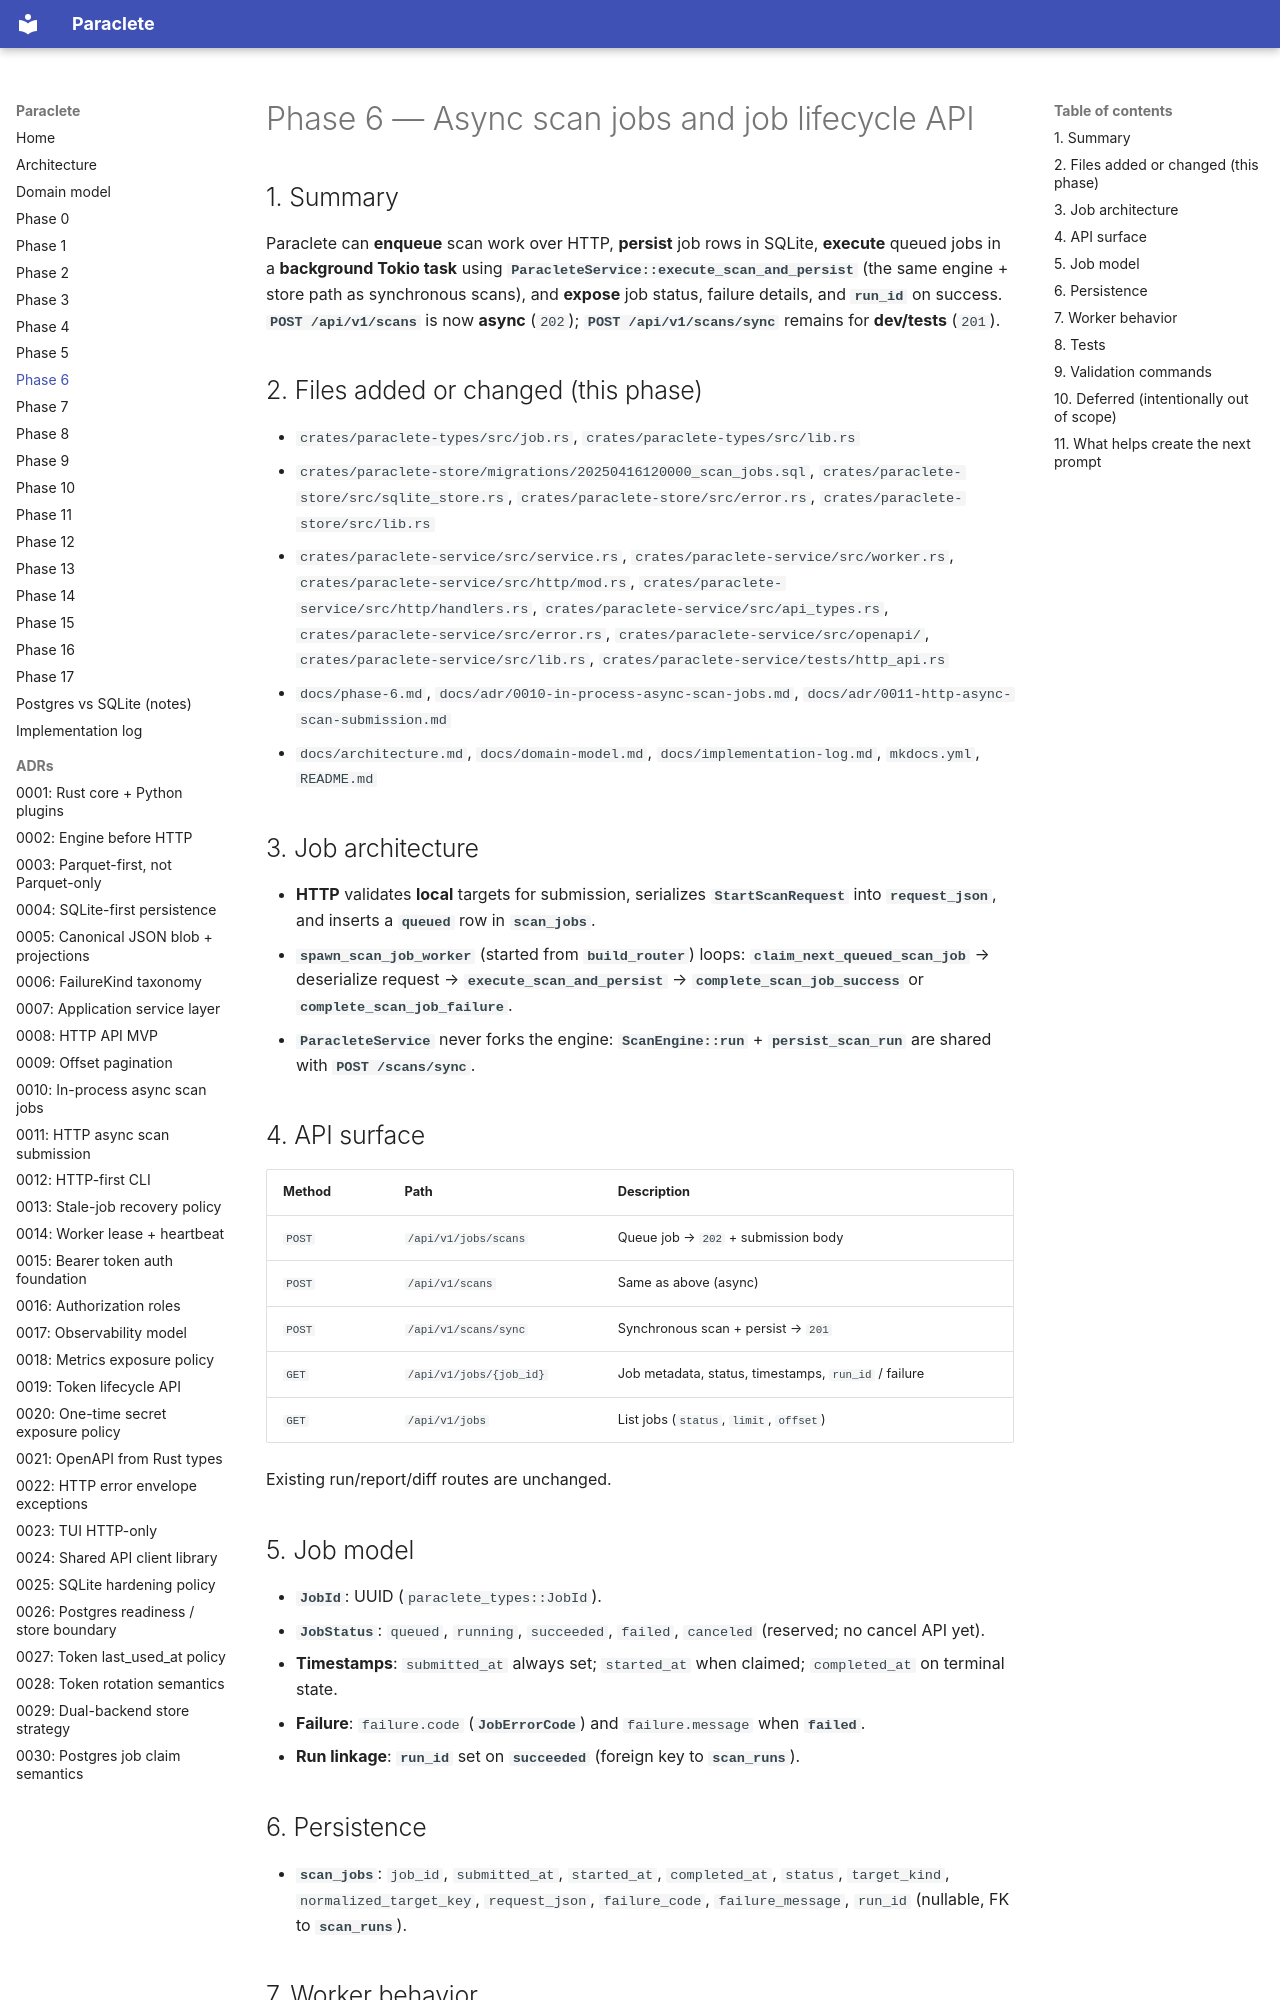

repository: sempervent/paraclete · page: phase-6/index.html · generator: mkdocs

# Phase 6 — Async scan jobs and job lifecycle API

## 1. Summary

Paraclete can **enqueue** scan work over HTTP, **persist** job rows in SQLite, **execute** queued jobs in a **background Tokio task** using **`ParacleteService::execute_scan_and_persist`** (the same engine + store path as synchronous scans), and **expose** job status, failure details, and **`run_id`** on success. **`POST /api/v1/scans`** is now **async** (`202`); **`POST /api/v1/scans/sync`** remains for **dev/tests** (`201`).

## 2. Files added or changed (this phase)

- `crates/paraclete-types/src/job.rs`, `crates/paraclete-types/src/lib.rs`
- `crates/paraclete-store/migrations/20250416120000_scan_jobs.sql`, `crates/paraclete-store/src/sqlite_store.rs`, `crates/paraclete-store/src/error.rs`, `crates/paraclete-store/src/lib.rs`
- `crates/paraclete-service/src/service.rs`, `crates/paraclete-service/src/worker.rs`, `crates/paraclete-service/src/http/mod.rs`, `crates/paraclete-service/src/http/handlers.rs`, `crates/paraclete-service/src/api_types.rs`, `crates/paraclete-service/src/error.rs`, `crates/paraclete-service/src/openapi/`, `crates/paraclete-service/src/lib.rs`, `crates/paraclete-service/tests/http_api.rs`
- `docs/phase-6.md`, `docs/adr/0010-in-process-async-scan-jobs.md`, `docs/adr/0011-http-async-scan-submission.md`
- `docs/architecture.md`, `docs/domain-model.md`, `docs/implementation-log.md`, `mkdocs.yml`, `README.md`

## 3. Job architecture

- **HTTP** validates **local** targets for submission, serializes **`StartScanRequest`** into **`request_json`**, and inserts a **`queued`** row in **`scan_jobs`**.
- **`spawn_scan_job_worker`** (started from **`build_router`**) loops: **`claim_next_queued_scan_job`** → deserialize request → **`execute_scan_and_persist`** → **`complete_scan_job_success`** or **`complete_scan_job_failure`**.
- **`ParacleteService`** never forks the engine: **`ScanEngine::run`** + **`persist_scan_run`** are shared with **`POST /scans/sync`**.

## 4. API surface

| Method | Path | Description |
|--------|------|-------------|
| `POST` | `/api/v1/jobs/scans` | Queue job → `202` + submission body |
| `POST` | `/api/v1/scans` | Same as above (async) |
| `POST` | `/api/v1/scans/sync` | Synchronous scan + persist → `201` |
| `GET` | `/api/v1/jobs/{job_id}` | Job metadata, status, timestamps, `run_id` / failure |
| `GET` | `/api/v1/jobs` | List jobs (`status`, `limit`, `offset`) |

Existing run/report/diff routes are unchanged.

## 5. Job model

- **`JobId`**: UUID (`paraclete_types::JobId`).
- **`JobStatus`**: `queued`, `running`, `succeeded`, `failed`, `canceled` (reserved; no cancel API yet).
- **Timestamps**: `submitted_at` always set; `started_at` when claimed; `completed_at` on terminal state.
- **Failure**: `failure.code` (**`JobErrorCode`**) and `failure.message` when **`failed`**.
- **Run linkage**: **`run_id`** set on **`succeeded`** (foreign key to **`scan_runs`**).
